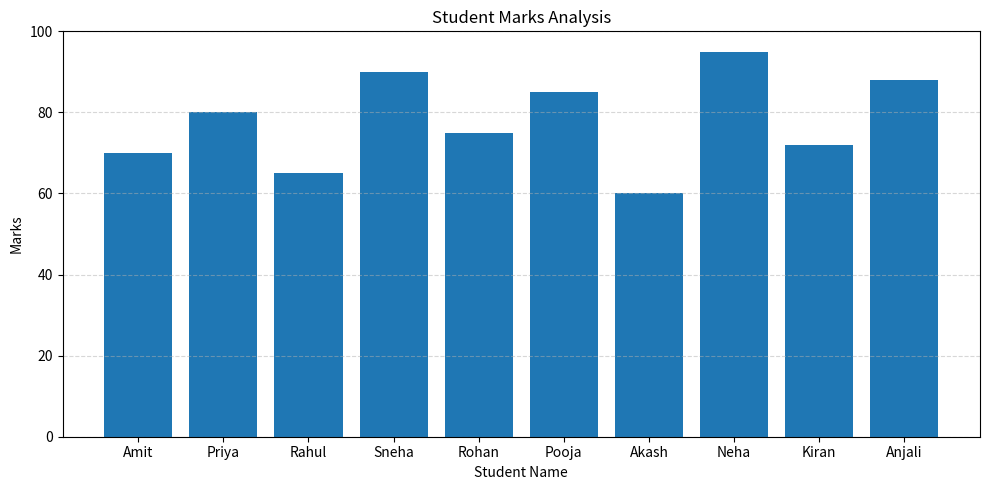
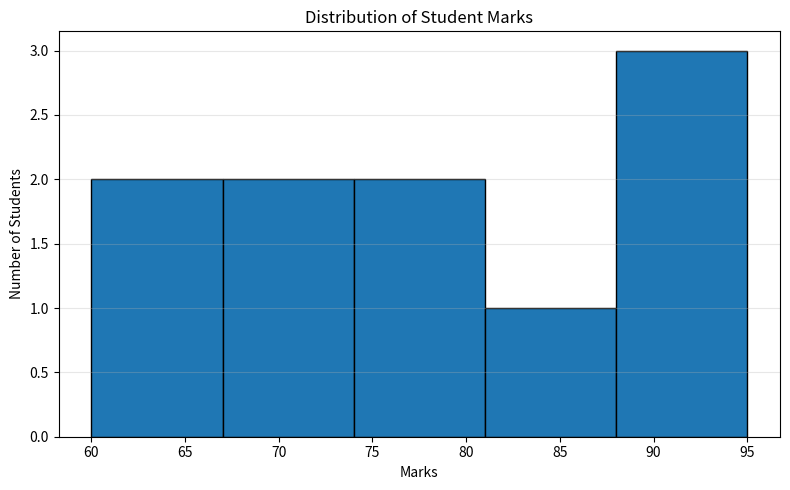

These figures' Python source, in order:
import numpy as np
import pandas as pd
import matplotlib.pyplot as plt

# Create a dataset of student marks
data = {
    "Student_Name": [
        "Amit", "Priya", "Rahul", "Sneha", "Rohan",
        "Pooja", "Akash", "Neha", "Kiran", "Anjali"
    ],
    "Marks": [70, 80, 65, 90, 75, 85, 60, 95, 72, 88]
}

# Convert dataset into a DataFrame
df = pd.DataFrame(data)

# Display the dataset
print("====================================")
print("       STUDENT MARKS DATASET")
print("====================================")
print(df)

# Extract marks as a NumPy array
marks = np.array(df["Marks"])

# Calculate statistical values
total = np.sum(marks)
average = np.mean(marks)
median = np.median(marks)
std_dev = np.std(marks)
minimum = np.min(marks)
maximum = np.max(marks)
variance = np.var(marks)

# Display statistical results
print("\n====================================")
print("       STATISTICAL ANALYSIS")
print("====================================")

print("Total Marks:", total)
print("Average Marks:", average)
print("Mean Marks:", average)
print("Median Marks:", median)
print("Standard Deviation:", round(std_dev, 2))
print("Variance:", round(variance, 2))
print("Minimum Marks:", minimum)
print("Maximum Marks:", maximum)

# Add result category for each student
def calculate_result(mark):
    if mark >= 85:
        return "Excellent"
    elif mark >= 70:
        return "Good"
    elif mark >= 50:
        return "Average"
    else:
        return "Needs Improvement"

df["Result"] = df["Marks"].apply(calculate_result)

print("\n====================================")
print("       STUDENT RESULT")
print("====================================")
print(df)

# Find the student with highest marks
topper = df.loc[df["Marks"].idxmax()]

print("\nTopper Name:", topper["Student_Name"])
print("Topper Marks:", topper["Marks"])

# Find the student with lowest marks
lowest = df.loc[df["Marks"].idxmin()]

print("Lowest Marks Student:", lowest["Student_Name"])
print("Lowest Marks:", lowest["Marks"])

# Display summary statistics
print("\n====================================")
print("       SUMMARY STATISTICS")
print("====================================")
print(df["Marks"].describe())

# Plot a bar chart of student marks
plt.figure(figsize=(10, 5))
plt.bar(df["Student_Name"], df["Marks"])

plt.title("Student Marks Analysis")
plt.xlabel("Student Name")
plt.ylabel("Marks")
plt.ylim(0, 100)
plt.grid(axis="y", linestyle="--", alpha=0.5)

plt.tight_layout()
plt.show()

# Plot a histogram
plt.figure(figsize=(8, 5))
plt.hist(marks, bins=5, edgecolor="black")

plt.title("Distribution of Student Marks")
plt.xlabel("Marks")
plt.ylabel("Number of Students")
plt.grid(axis="y", alpha=0.3)

plt.tight_layout()
plt.show()

print("\nProgram executed successfully!")
